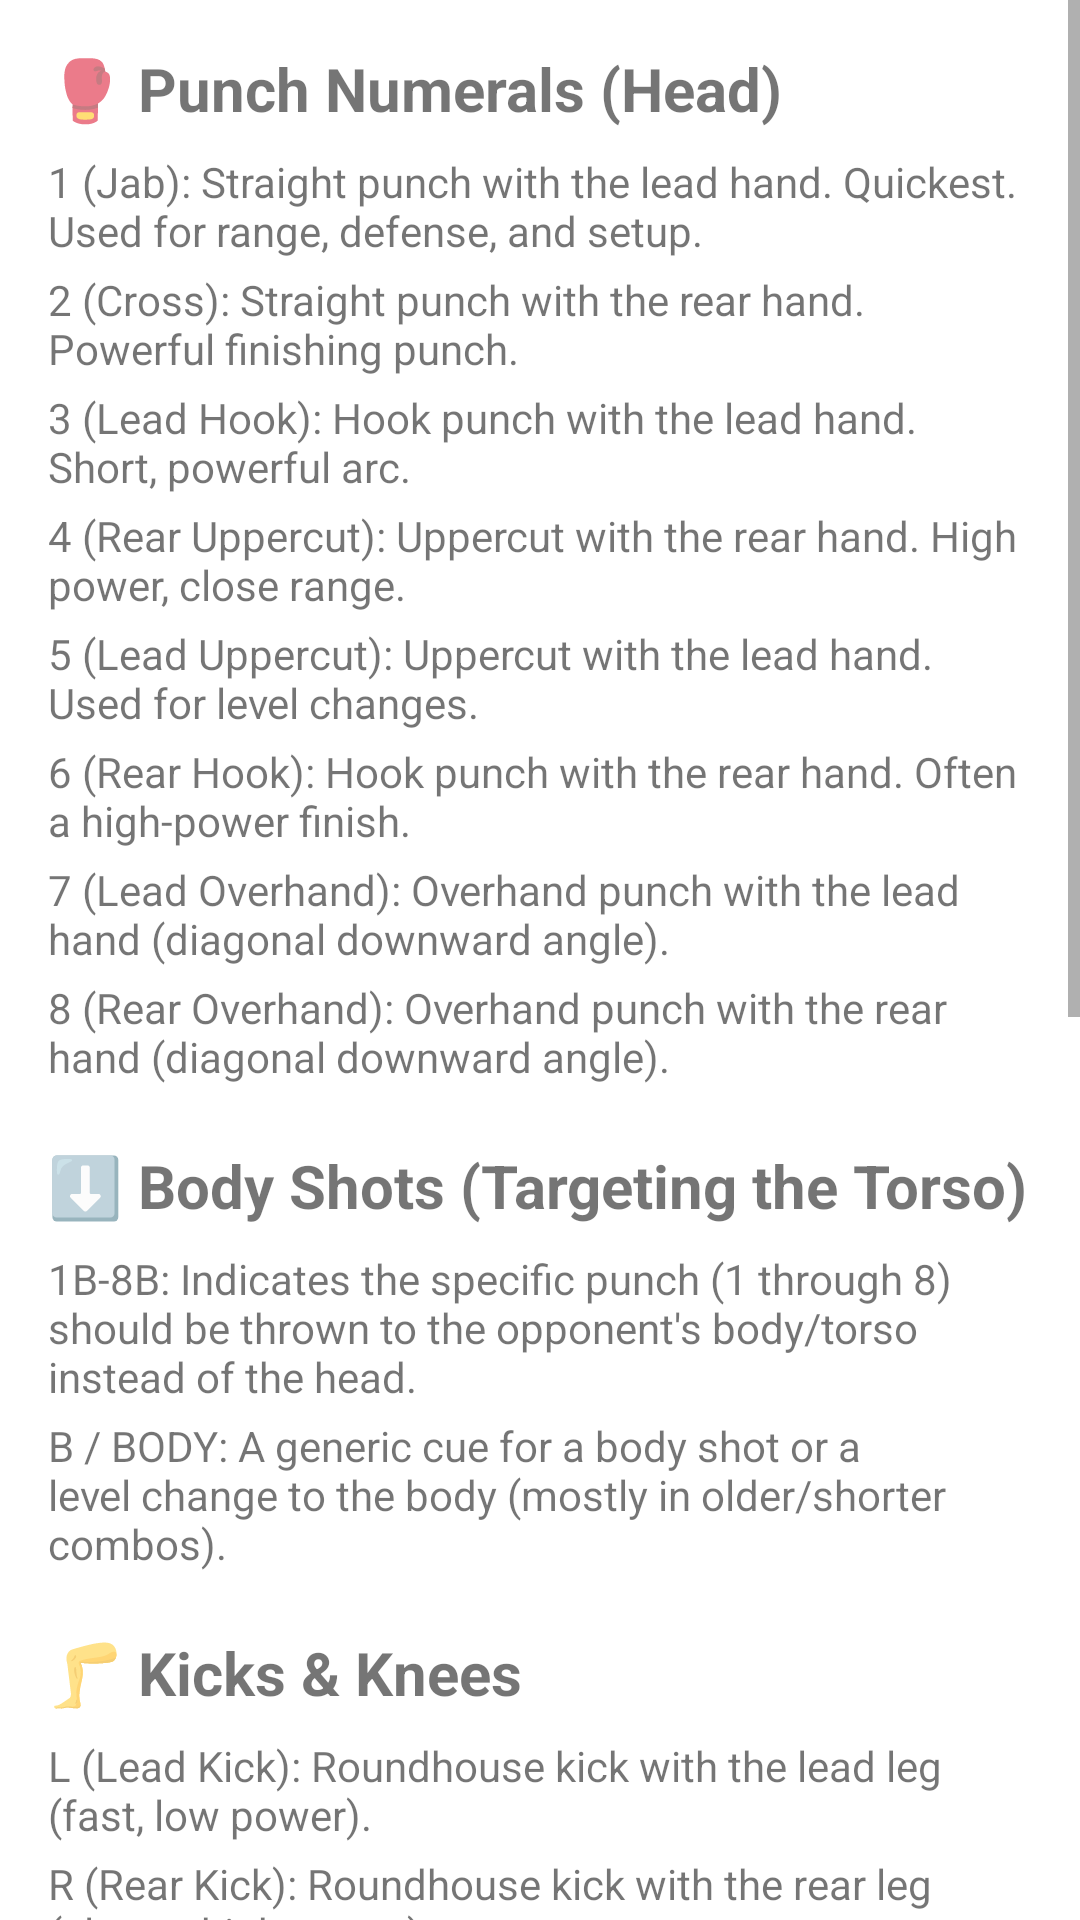

Produce the Android XML layout that renders to this screen, including the resource entries it uses.
<!-- AndroidManifest.xml: activity theme Theme.KickboxingTrainer -->
<!-- res/layout/activity_glossary.xml -->
<?xml version="1.0" encoding="utf-8"?>
<ScrollView xmlns:android="http://schemas.android.com/apk/res/android"
    xmlns:tools="http://schemas.android.com/tools"
    android:layout_width="match_parent"
    android:layout_height="match_parent"
    tools:context=".GlossaryActivity">

    <LinearLayout
        android:layout_width="match_parent"
        android:layout_height="wrap_content"
        android:orientation="vertical"
        android:padding="16dp">

        <TextView
            android:layout_width="wrap_content"
            android:layout_height="wrap_content"
            android:text="🥊 Punch Numerals (Head)"
            android:textStyle="bold"
            android:textSize="20sp"
            android:layout_marginBottom="8dp"/>

        <TextView
            android:layout_width="wrap_content"
            android:layout_height="wrap_content"
            android:text="1 (Jab): Straight punch with the lead hand. Quickest. Used for range, defense, and setup."
            android:layout_marginBottom="4dp"/>

        <TextView
            android:layout_width="wrap_content"
            android:layout_height="wrap_content"
            android:text="2 (Cross): Straight punch with the rear hand. Powerful finishing punch."
            android:layout_marginBottom="4dp"/>

        <TextView
            android:layout_width="wrap_content"
            android:layout_height="wrap_content"
            android:text="3 (Lead Hook): Hook punch with the lead hand. Short, powerful arc."
            android:layout_marginBottom="4dp"/>

        <TextView
            android:layout_width="wrap_content"
            android:layout_height="wrap_content"
            android:text="4 (Rear Uppercut): Uppercut with the rear hand. High power, close range."
            android:layout_marginBottom="4dp"/>

        <TextView
            android:layout_width="wrap_content"
            android:layout_height="wrap_content"
            android:text="5 (Lead Uppercut): Uppercut with the lead hand. Used for level changes."
            android:layout_marginBottom="4dp"/>

        <TextView
            android:layout_width="wrap_content"
            android:layout_height="wrap_content"
            android:text="6 (Rear Hook): Hook punch with the rear hand. Often a high-power finish."
            android:layout_marginBottom="4dp"/>

        <TextView
            android:layout_width="wrap_content"
            android:layout_height="wrap_content"
            android:text="7 (Lead Overhand): Overhand punch with the lead hand (diagonal downward angle)."
            android:layout_marginBottom="4dp"/>

        <TextView
            android:layout_width="wrap_content"
            android:layout_height="wrap_content"
            android:text="8 (Rear Overhand): Overhand punch with the rear hand (diagonal downward angle)."
            android:layout_marginBottom="4dp"/>

        <TextView
            android:layout_width="wrap_content"
            android:layout_height="wrap_content"
            android:layout_marginTop="16dp"
            android:text="⬇️ Body Shots (Targeting the Torso)"
            android:textStyle="bold"
            android:textSize="20sp"
            android:layout_marginBottom="8dp"/>

        <TextView
            android:layout_width="wrap_content"
            android:layout_height="wrap_content"
            android:text="1B-8B: Indicates the specific punch (1 through 8) should be thrown to the opponent's body/torso instead of the head."
            android:layout_marginBottom="4dp"/>

        <TextView
            android:layout_width="wrap_content"
            android:layout_height="wrap_content"
            android:text="B / BODY: A generic cue for a body shot or a level change to the body (mostly in older/shorter combos)."
            android:layout_marginBottom="4dp"/>

        <TextView
            android:layout_width="wrap_content"
            android:layout_height="wrap_content"
            android:layout_marginTop="16dp"
            android:text="🦵 Kicks &amp; Knees"
            android:textStyle="bold"
            android:textSize="20sp"
            android:layout_marginBottom="8dp"/>

        <TextView
            android:layout_width="wrap_content"
            android:layout_height="wrap_content"
            android:text="L (Lead Kick): Roundhouse kick with the lead leg (fast, low power)."
            android:layout_marginBottom="4dp"/>

        <TextView
            android:layout_width="wrap_content"
            android:layout_height="wrap_content"
            android:text="R (Rear Kick): Roundhouse kick with the rear leg (slower, high power)."
            android:layout_marginBottom="4dp"/>

        <TextView
            android:layout_width="wrap_content"
            android:layout_height="wrap_content"
            android:text="Knee: A standing knee strike, typically with the rear leg."
            android:layout_marginBottom="4dp"/>

        <TextView
            android:layout_width="wrap_content"
            android:layout_height="wrap_content"
            android:text="KICK: Generic cue for a kick (either lead or rear is acceptable)."
            android:layout_marginBottom="4dp"/>

        <TextView
            android:layout_width="wrap_content"
            android:layout_height="wrap_content"
            android:text="H_KICK: Head Kick. A dedicated callout for a high-risk, high-reward finishing kick to the head."
            android:layout_marginBottom="4dp"/>

        <TextView
            android:layout_width="wrap_content"
            android:layout_height="wrap_content"
            android:layout_marginTop="16dp"
            android:text="🛡️ Defense &amp; Footwork"
            android:textStyle="bold"
            android:textSize="20sp"
            android:layout_marginBottom="8dp"/>

        <TextView
            android:layout_width="wrap_content"
            android:layout_height="wrap_content"
            android:text="S (Slip): Lean the head just off the center line to evade a straight punch."
            android:layout_marginBottom="4dp"/>

        <TextView
            android:layout_width="wrap_content"
            android:layout_height="wrap_content"
            android:text="C (Check): Lift the lead leg to check or block an opponent's low kick."
            android:layout_marginBottom="4dp"/>

        <TextView
            android:layout_width="wrap_content"
            android:layout_height="wrap_content"
            android:text="DUCK: Drop the head and torso down to evade a punch."
            android:layout_marginBottom="4dp"/>

        <TextView
            android:layout_width="wrap_content"
            android:layout_height="wrap_content"
            android:text="PULL: Quick step or lean backward to pull out of range of a punch."
            android:layout_marginBottom="4dp"/>

        <TextView
            android:layout_width="wrap_content"
            android:layout_height="wrap_content"
            android:text="ROLL: A U-shaped head and body movement (weave) to evade hooks."
            android:layout_marginBottom="4dp"/>

        <TextView
            android:layout_width="wrap_content"
            android:layout_height="wrap_content"
            android:text="BLOCK: Raise the guard (hands/forearms) to block an incoming head punch."
            android:layout_marginBottom="4dp"/>

        <TextView
            android:layout_width="wrap_content"
            android:layout_height="wrap_content"
            android:text="PIVOT: Rotate the lead foot to change the angle, stepping off the center line."
            android:layout_marginBottom="4dp"/>

        <TextView
            android:layout_width="wrap_content"
            android:layout_height="wrap_content"
            android:text="MOVE: A general cue to shuffle, step, or change distance/position."
            android:layout_marginBottom="4dp"/>

        <TextView
            android:layout_width="wrap_content"
            android:layout_height="wrap_content"
            android:text="SHADOW: Free movement/shadowboxing drill for a brief moment."
            android:layout_marginBottom="16dp"/>

    </LinearLayout>
</ScrollView>
<!-- resources referenced by this layout -->
<resources>
  <style name="Theme.KickboxingTrainer" parent="Theme.MaterialComponents.DayNight.NoActionBar">
          
          <item name="colorPrimary">@color/purple_500</item>
          <item name="colorPrimaryVariant">@color/purple_700</item>
          <item name="colorOnPrimary">@color/white</item>
          
          <item name="colorSecondary">@color/teal_200</item>
          <item name="colorSecondaryVariant">@color/teal_700</item>
          <item name="colorOnSecondary">@color/black</item>
          
          <item name="android:statusBarColor">?attr/colorPrimaryVariant</item>
          
      </style>
  <color name="purple_500">#FF6200EE</color>
  <color name="purple_700">#FF3700B3</color>
  <color name="white">#FFFFFFFF</color>
  <color name="teal_200">#FF03DAC5</color>
  <color name="teal_700">#FF018786</color>
  <color name="black">#FF000000</color>
</resources>
